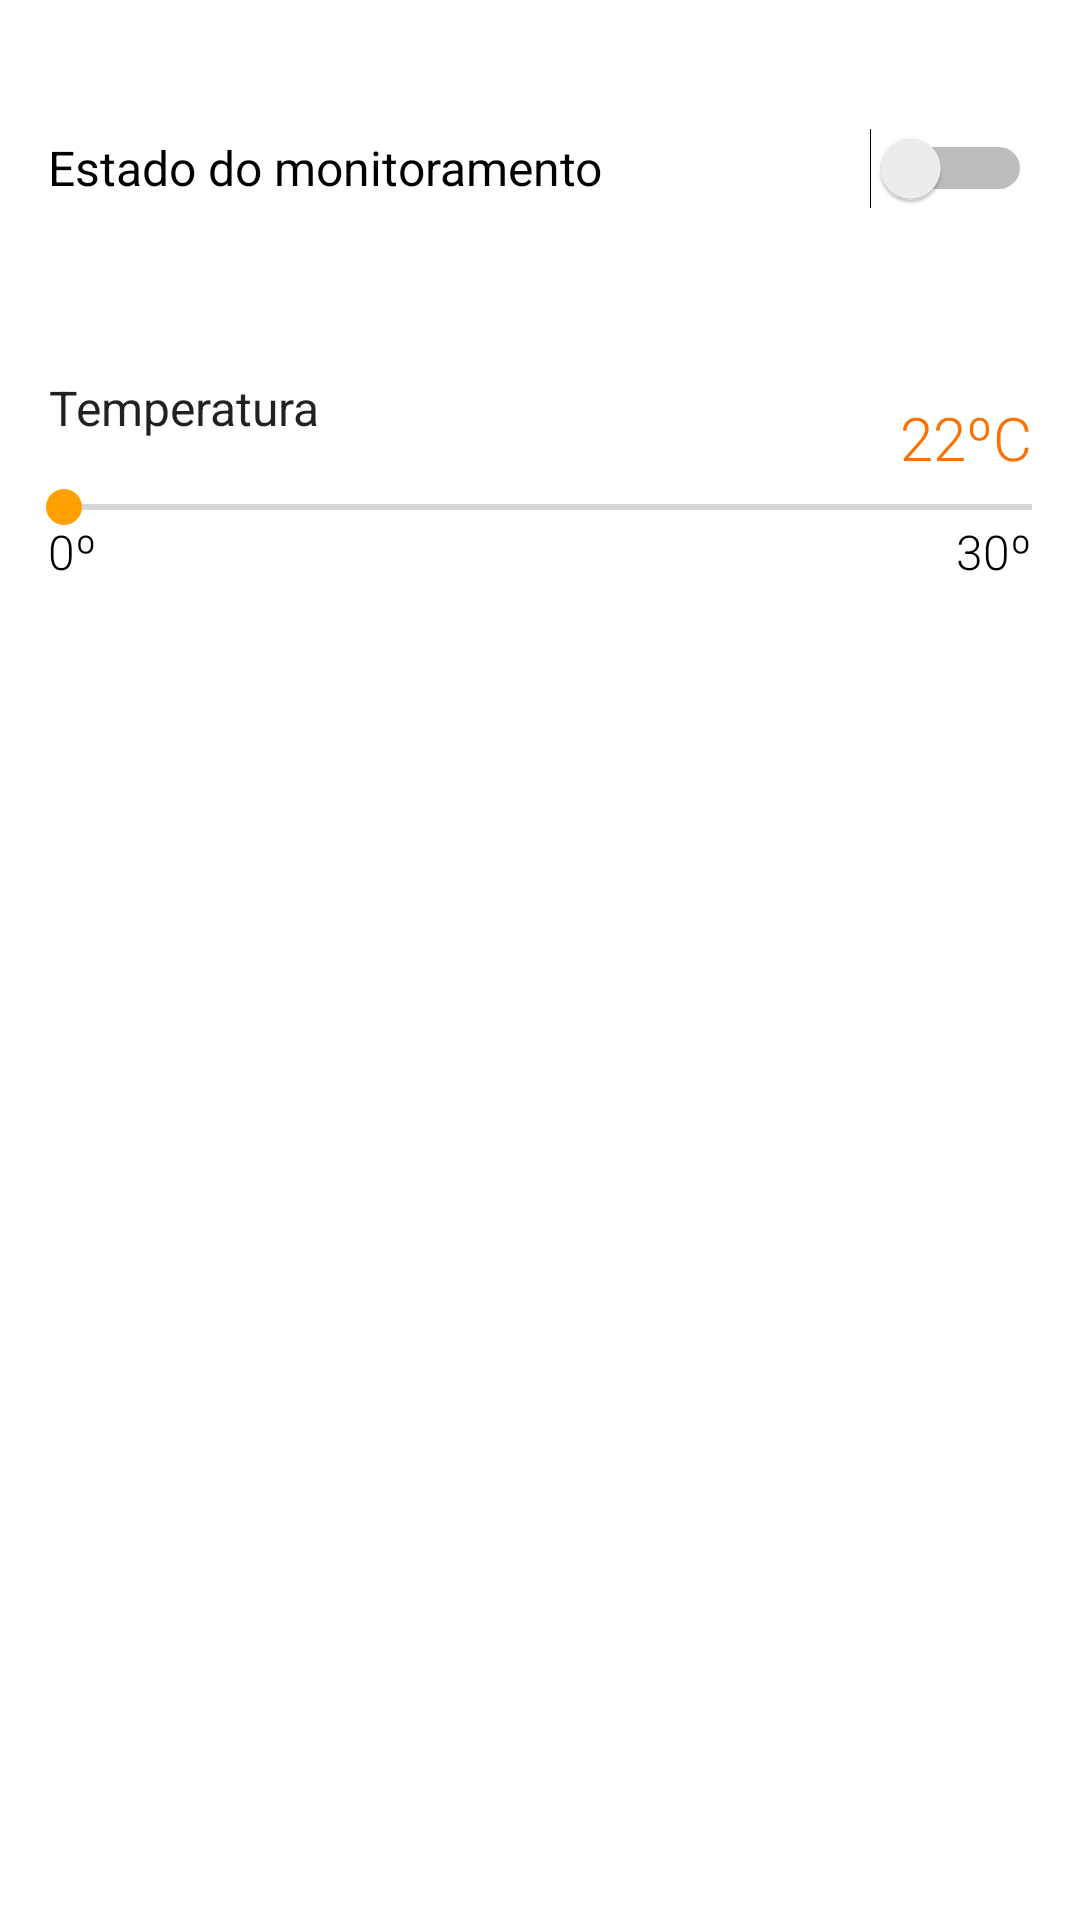

Produce the Android XML layout that renders to this screen, including the resource entries it uses.
<!-- AndroidManifest.xml: activity theme Theme.CuideMaisApp.NoActionBar -->
<!-- res/layout/fragment_main.xml -->
<?xml version="1.0" encoding="utf-8"?>
<androidx.constraintlayout.widget.ConstraintLayout
    xmlns:android="http://schemas.android.com/apk/res/android"
    xmlns:app="http://schemas.android.com/apk/res-auto"
    xmlns:tools="http://schemas.android.com/tools"
    android:layout_width="match_parent"
    android:layout_height="match_parent"
    tools:context=".MainFragment">


    <Switch
        android:id="@+id/switchMonitoringId"
        android:layout_width="0dp"
        android:layout_height="wrap_content"
        android:layout_marginStart="@dimen/default_margin"
        android:layout_marginTop="@dimen/double_margin"
        android:layout_marginEnd="@dimen/default_margin"
        android:minHeight="@dimen/minHeight"
        android:text="@string/monitoring_status"
        android:textSize="16sp"
        app:layout_constraintEnd_toEndOf="parent"
        app:layout_constraintStart_toStartOf="parent"
        app:layout_constraintTop_toTopOf="parent"
        tools:ignore="UseSwitchCompatOrMaterialXml" />

    <TextView
        android:id="@+id/textViewEnvironmentTemperatureId"
        android:layout_width="wrap_content"
        android:layout_height="wrap_content"
        android:layout_marginStart="16dp"
        android:layout_marginTop="32dp"
        android:gravity="center"
        android:minHeight="@dimen/minHeight"
        android:text="@string/environment_temperature"
        android:textAppearance="@style/TextAppearance.AppCompat.Large"
        android:textSize="@dimen/textSize"
        app:layout_constraintStart_toStartOf="parent"
        app:layout_constraintTop_toBottomOf="@+id/switchMonitoringId" />

    <TextView
        android:id="@+id/textViewEnvironmentTemperatureValueId"
        android:layout_width="0dp"
        android:layout_height="wrap_content"
        android:layout_marginEnd="@dimen/default_margin"
        android:layout_marginBottom="@dimen/half_default_margin"
        android:gravity="center"
        android:minHeight="@dimen/minHeight"
        android:text="22ºC"
        android:textAppearance="@style/TextAppearance.AppCompat.Display4"
        android:textColor="@color/teal_200"
        android:textSize="20sp"
        app:layout_constraintBottom_toBottomOf="@+id/seekBarEnvironmentTemperatureId"
        app:layout_constraintEnd_toEndOf="parent" />

    <TextView
        android:id="@+id/textViewEnvironmentTemperatureSessentaId"
        android:layout_width="wrap_content"
        android:layout_height="wrap_content"
        android:layout_marginEnd="16dp"
        android:gravity="center"
        android:minHeight="@dimen/minHeight"
        android:text="30º"
        android:textAppearance="@style/TextAppearance.AppCompat.Display4"
        android:textColor="@color/black"
        android:textSize="16sp"
        app:layout_constraintEnd_toEndOf="parent"
        app:layout_constraintTop_toTopOf="@+id/seekBarEnvironmentTemperatureId" />

    <TextView
        android:id="@+id/textViewEnvironmentTemperatureZeroId"
        android:layout_width="wrap_content"
        android:layout_height="wrap_content"
        android:layout_marginStart="16dp"
        android:gravity="center"
        android:minHeight="@dimen/minHeight"
        android:text="0º"
        android:textAppearance="@style/TextAppearance.AppCompat.Display4"
        android:textColor="@color/black"
        android:textSize="16sp"
        app:layout_constraintStart_toStartOf="parent"
        app:layout_constraintTop_toTopOf="@+id/seekBarEnvironmentTemperatureId" />

    <SeekBar
        android:id="@+id/seekBarEnvironmentTemperatureId"
        style="@style/Widget.AppCompat.SeekBar"
        android:layout_width="0dp"
        android:layout_height="wrap_content"
        android:max="60"
        android:progress="1"
        app:layout_constraintEnd_toEndOf="parent"
        app:layout_constraintHorizontal_bias="1.0"
        app:layout_constraintStart_toStartOf="parent"
        app:layout_constraintTop_toBottomOf="@+id/textViewEnvironmentTemperatureId"
        />


</androidx.constraintlayout.widget.ConstraintLayout>
<!-- resources referenced by this layout -->
<resources>
  <color name="black">#FF000000</color>
  <color name="teal_200">#FF6F00</color>
  <dimen name="default_margin">16dp</dimen>
  <dimen name="double_margin">32dp</dimen>
  <dimen name="half_default_margin">8dp</dimen>
  <dimen name="minHeight">48dp</dimen>
  <dimen name="textSize">16sp</dimen>
  <string name="environment_temperature">Temperatura</string>
  <string name="monitoring_status">Estado do monitoramento</string>
  <style name="Theme.CuideMaisApp.NoActionBar">
          <item name="windowActionBar">false</item>
          <item name="windowNoTitle">true</item>
      </style>
</resources>
